Photos from the image-classification dataset "xray_project" in the GitHub repository fenshui888/xray_project. Its 3 classes are: bacterial pneumonia, normal, viral pneumonia.

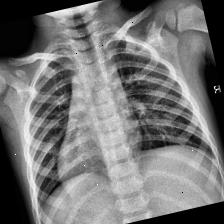
Label: normal

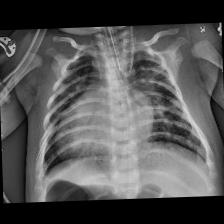
Label: bacterial pneumonia

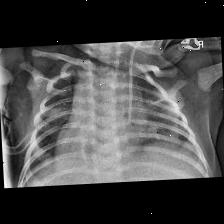
Label: bacterial pneumonia

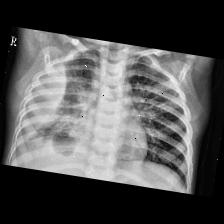
Label: viral pneumonia

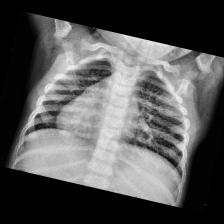
Label: normal

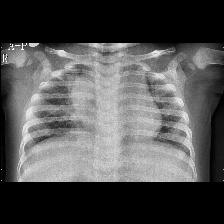
Label: viral pneumonia
